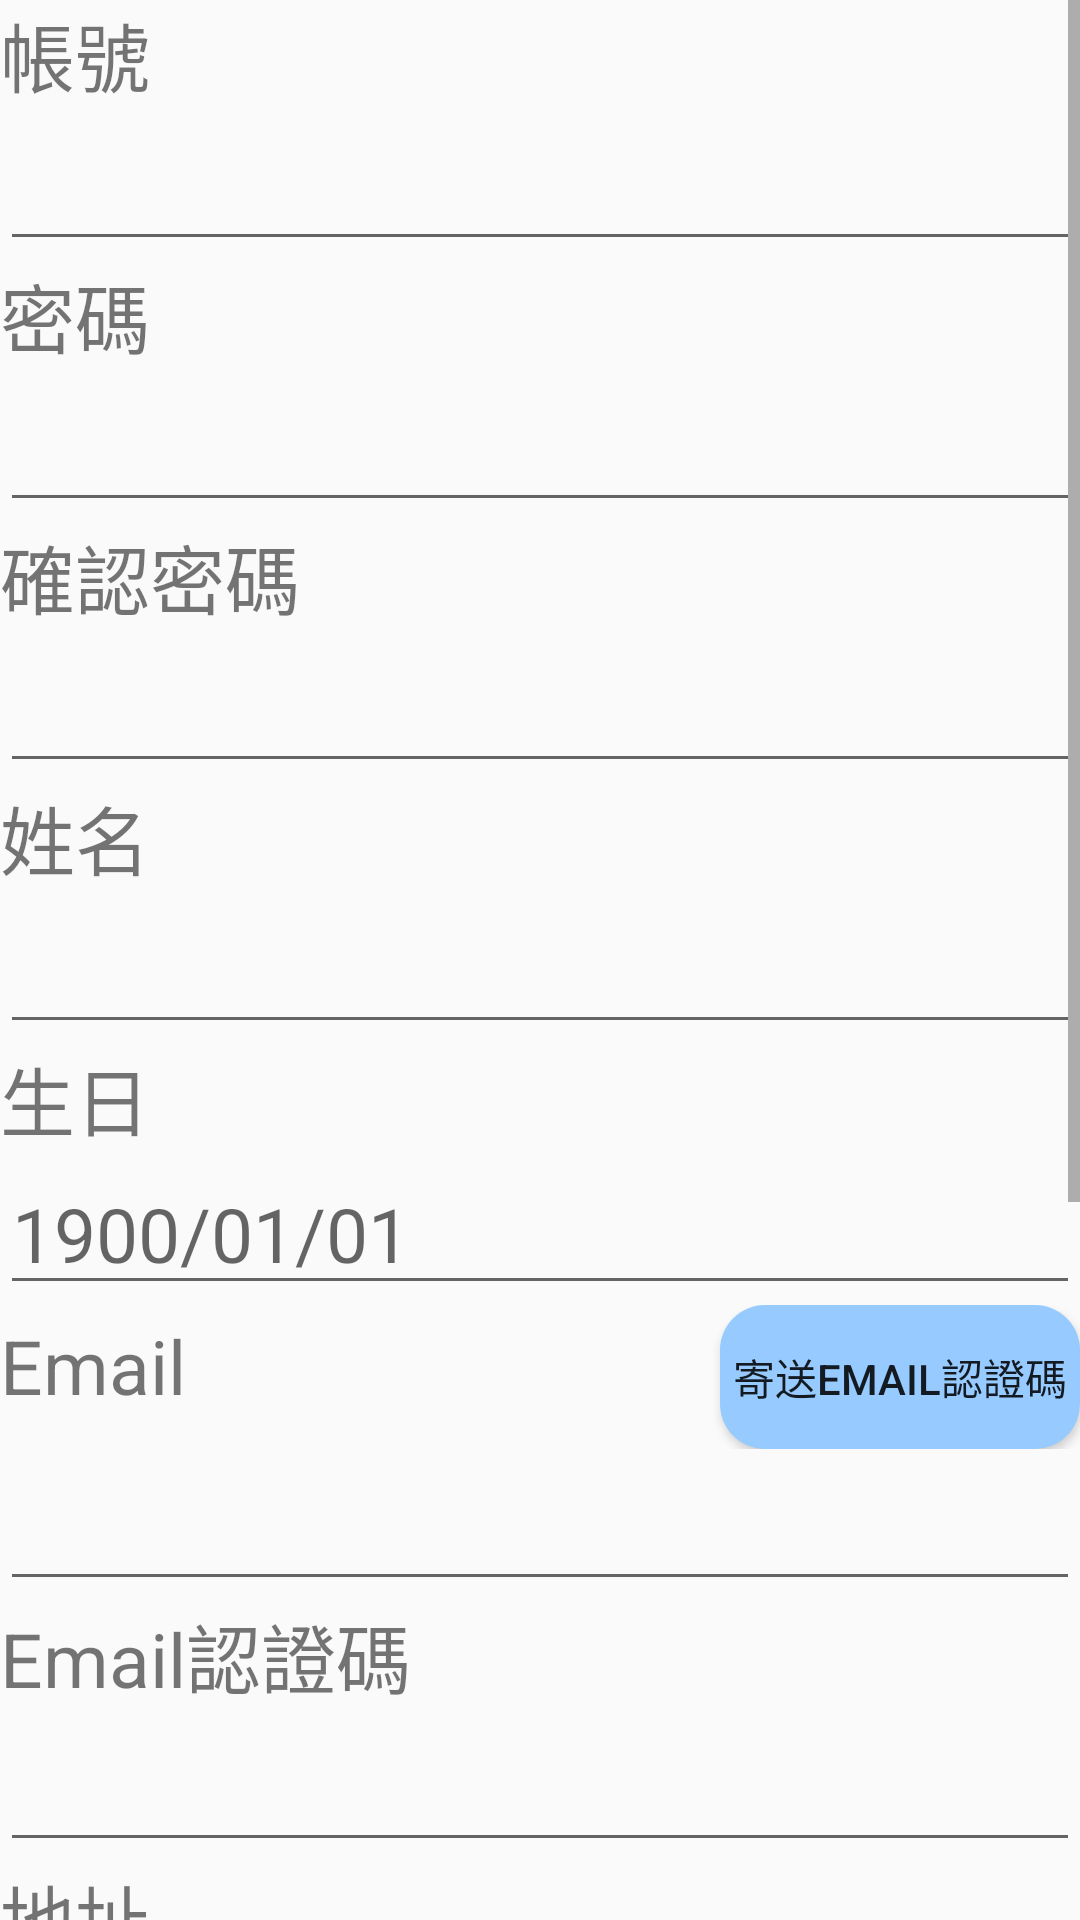

Produce the Android XML layout that renders to this screen, including the resource entries it uses.
<!-- AndroidManifest.xml: application theme AppTheme -->
<!-- res/layout/activity_registered.xml -->
<?xml version="1.0" encoding="utf-8"?>
<LinearLayout android:orientation="horizontal"
    android:layout_width="match_parent"
    android:layout_height="match_parent"
    xmlns:android="http://schemas.android.com/apk/res/android">

    <ScrollView
        android:id="@+id/registered_scroll"
        android:layout_width="match_parent"
        android:layout_height="match_parent">

        <LinearLayout
            android:layout_width="match_parent"
            android:layout_height="wrap_content"
            android:orientation="vertical" >

            <TextView
                android:text="帳號"
                android:textSize="25sp"
                android:layout_width="match_parent"
                android:layout_height="wrap_content"/>

            <EditText
                android:id="@+id/ed_registered_account"
                android:textSize="25sp"
                android:layout_width="match_parent"
                android:layout_height="wrap_content"
                android:inputType="textPersonName"/>

            <TextView
                android:text="密碼"
                android:textSize="25sp"
                android:layout_width="match_parent"
                android:layout_height="wrap_content"/>

            <EditText
                android:id="@+id/ed_registered_password"
                android:textSize="25sp"
                android:layout_width="match_parent"
                android:layout_height="wrap_content"
                android:inputType="textPassword"/>

            <TextView
                android:text="確認密碼"
                android:textSize="25sp"
                android:layout_width="match_parent"
                android:layout_height="wrap_content"/>

            <EditText
                android:id="@+id/ed_registered_checkPassword"
                android:textSize="25sp"
                android:layout_width="match_parent"
                android:layout_height="wrap_content"
                android:inputType="textPassword"/>

            <TextView
                android:text="姓名"
                android:textSize="25sp"
                android:layout_width="match_parent"
                android:layout_height="wrap_content"/>

            <EditText
                android:id="@+id/ed_registered_name"
                android:textSize="25sp"
                android:layout_width="match_parent"
                android:layout_height="wrap_content"/>

            
            <TextView
            android:text="生日"
            android:textSize="25sp"
            android:layout_width="match_parent"
            android:layout_height="wrap_content"/>

            <EditText
            android:id="@+id/ed_registered_birthday"
            android:hint="1900/01/01"
            android:textSize="25sp"
            android:layout_width="match_parent"
            android:layout_height="wrap_content"
            android:inputType="date"/>

            <LinearLayout
            android:layout_width="match_parent"
            android:layout_height="wrap_content"
            android:orientation="horizontal">

                <TextView
                android:text="Email"
                android:textSize="25sp"
                android:layout_weight="1"
                android:layout_width="match_parent"
                android:layout_height="wrap_content"/>

                <Button
                android:text="寄送Email認證碼"
                    android:background="@drawable/button1"
                android:id="@+id/btn_registered_email"
                android:layout_weight="2"
                android:layout_width="match_parent"
                android:layout_height="wrap_content"/>

            </LinearLayout>


            <EditText
            android:id="@+id/ed_registered_email"
            android:textSize="25sp"
            android:layout_width="match_parent"
            android:layout_height="wrap_content"/>

                        <TextView
                            android:text="Email認證碼"
                            android:textSize="25sp"
                            android:layout_width="match_parent"
                            android:layout_height="wrap_content"/>

                        <EditText
                            android:id="@+id/ed_registered_checkEmail"
                            android:textSize="25sp"
                            android:layout_width="match_parent"
                            android:layout_height="wrap_content"/>


            <TextView
                android:text="地址"
                android:textSize="25sp"
                android:layout_width="match_parent"
                android:layout_height="wrap_content"/>

            <EditText
                android:id="@+id/ed_registered_address"
                android:textSize="25sp"
                android:layout_width="match_parent"
                android:layout_height="wrap_content"/>


            <TextView
                android:text="手機"
                android:textSize="25sp"
                android:layout_width="match_parent"
                android:layout_height="wrap_content"/>

            <EditText
                android:id="@+id/ed_registered_phone"
                android:textSize="25sp"
                android:layout_width="match_parent"
                android:layout_height="wrap_content"
                android:inputType="phone"/>

            <TextView
                android:text="微信ID"
                android:textSize="25sp"
                android:layout_width="match_parent"
                android:layout_height="wrap_content"/>

            <EditText
                android:id="@+id/ed_registered_wechat"
                android:hint="可不填"
                android:textSize="25sp"
                android:layout_width="match_parent"
                android:layout_height="wrap_content"/>

            <TextView
                android:text="淘寶ID"
                android:textSize="25sp"
                android:layout_width="match_parent"
                android:layout_height="wrap_content"/>

            <EditText
                android:id="@+id/ed_registered_taobao"
                android:hint="可不填"
                android:textSize="25sp"
                android:layout_width="match_parent"
                android:layout_height="wrap_content"/>

            <LinearLayout
                android:orientation="horizontal"
                android:layout_width="match_parent"
                android:layout_height="wrap_content">

                <Button
                    android:id="@+id/btn_registered_confirm"
                    android:text="立即註冊"
                    android:layout_weight="1"
                    android:layout_width="match_parent"
                    android:layout_height="wrap_content"/>

                <Button
                    android:id="@+id/btn_registered_cancel"
                    android:text="取消"
                    android:layout_weight="1"
                    android:layout_width="match_parent"
                    android:layout_height="wrap_content"/>

            </LinearLayout>

        </LinearLayout>
    </ScrollView>
</LinearLayout>
<!-- resources referenced by this layout -->
<resources>
  <!-- drawable button1 (drawable-v24) -->
  <?xml version="1.0" encoding="utf-8"?>
  <shape xmlns:android="http://schemas.android.com/apk/res/android"
      android:shape="rectangle"
      android:background="#97CBFF">
  
  
  
          />
      <corners
          android:radius="15dp"></corners>
      <solid
          android:color="#97CBFF"
          />
  </shape>
  <style name="AppTheme" parent="Theme.AppCompat.Light.DarkActionBar">
          
          <item name="colorPrimary">#0080FF</item>
          <item name="colorPrimaryDark">#0080FF</item>
          <item name="colorAccent">#0080FF</item>
      </style>
</resources>
